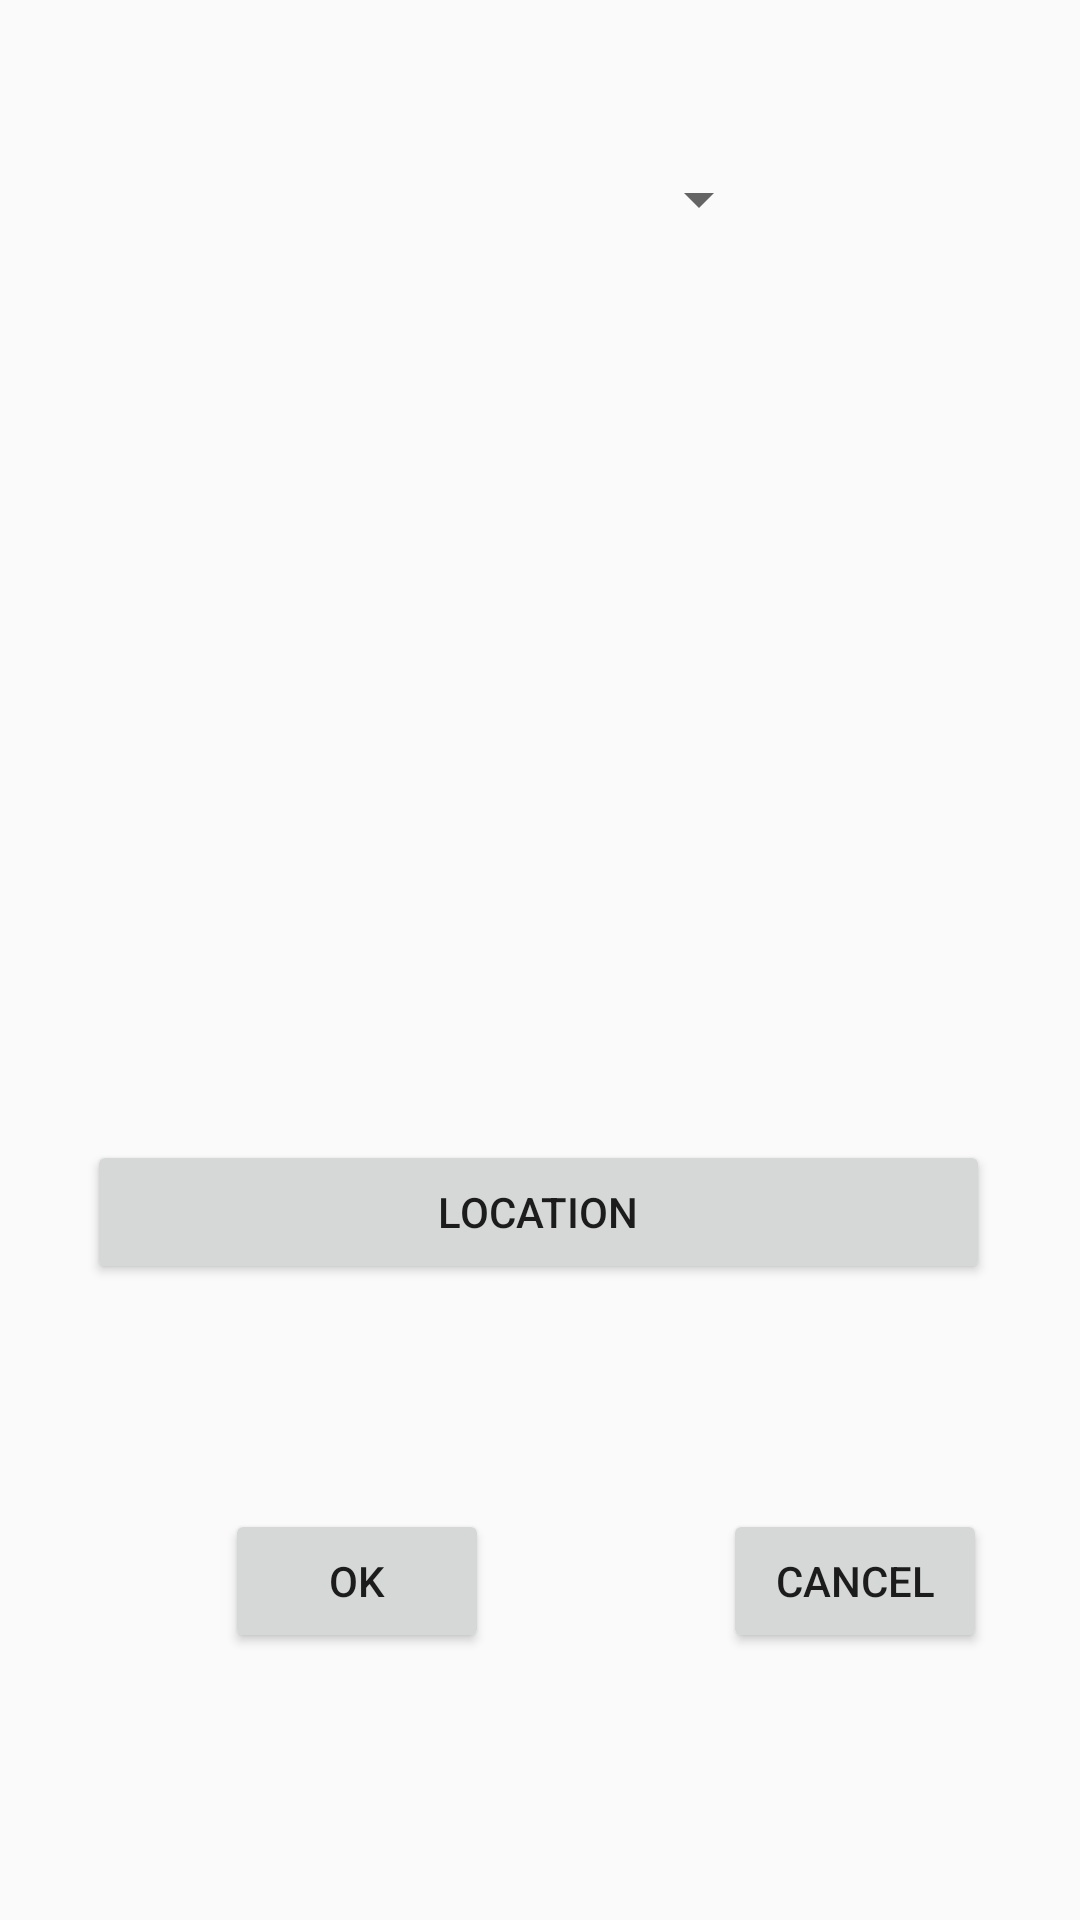

Android layout source for this screen:
<!-- AndroidManifest.xml: application theme AppTheme -->
<!-- res/layout/activity_new_record.xml -->
<?xml version="1.0" encoding="utf-8"?>
<RelativeLayout xmlns:android="http://schemas.android.com/apk/res/android"
    xmlns:app="http://schemas.android.com/apk/res-auto"
    xmlns:tools="http://schemas.android.com/tools"
    android:layout_width="match_parent"
    android:layout_height="match_parent"
    tools:context=".NewRecordActivity">

    <ImageView
        android:id="@+id/image_sign"
        android:layout_width="200dp"
        android:layout_height="200dp"
        android:layout_alignParentTop="true"
        android:layout_centerHorizontal="true"
        android:layout_marginTop="134dp"
        app:layout_constraintEnd_toEndOf="parent"
        app:layout_constraintStart_toStartOf="parent"
        app:srcCompat="@mipmap/ic_launcher"
        tools:layout_editor_absoluteY="174dp" />

    <Spinner
        android:id="@+id/spinner_sign"
        android:layout_width="200dp"
        android:layout_height="37dp"
        android:layout_alignParentTop="true"
        android:layout_alignParentEnd="true"
        android:layout_marginTop="48dp"
        android:layout_marginEnd="103dp" />

    <Spinner
        android:id="@+id/spinner_worker"
        android:layout_width="200dp"
        android:layout_height="37dp"
        android:layout_alignParentTop="true"
        android:layout_alignParentEnd="true"
        android:layout_marginTop="370dp"
        android:layout_marginEnd="105dp" />

    <Button
        android:id="@+id/button_location"
        android:layout_width="wrap_content"
        android:layout_height="wrap_content"
        android:layout_alignParentStart="true"
        android:layout_alignParentEnd="true"
        android:layout_alignParentBottom="true"
        android:layout_marginStart="29dp"
        android:layout_marginEnd="30dp"
        android:layout_marginBottom="212dp"
        android:text="Location" />

    <Button
        android:id="@+id/btn_OK"
        android:layout_width="wrap_content"
        android:layout_height="wrap_content"
        android:layout_alignParentStart="true"
        android:layout_alignParentBottom="true"
        android:layout_marginStart="75dp"
        android:layout_marginBottom="89dp"
        android:text="OK" />

    <Button
        android:id="@+id/btn_Cancel"
        android:layout_width="wrap_content"
        android:layout_height="wrap_content"
        android:layout_alignParentStart="true"
        android:layout_alignParentBottom="true"
        android:layout_marginStart="241dp"
        android:layout_marginBottom="89dp"
        android:text="cancel" />
</RelativeLayout>
<!-- resources referenced by this layout -->
<resources>
  <style name="AppTheme" parent="Theme.AppCompat.Light.DarkActionBar">
          
          <item name="colorPrimary">#5E5E5E</item>
          <item name="colorPrimaryDark">#5E5E5E</item>
          <item name="colorAccent">#E3DC54</item>
          
          
      </style>
</resources>
